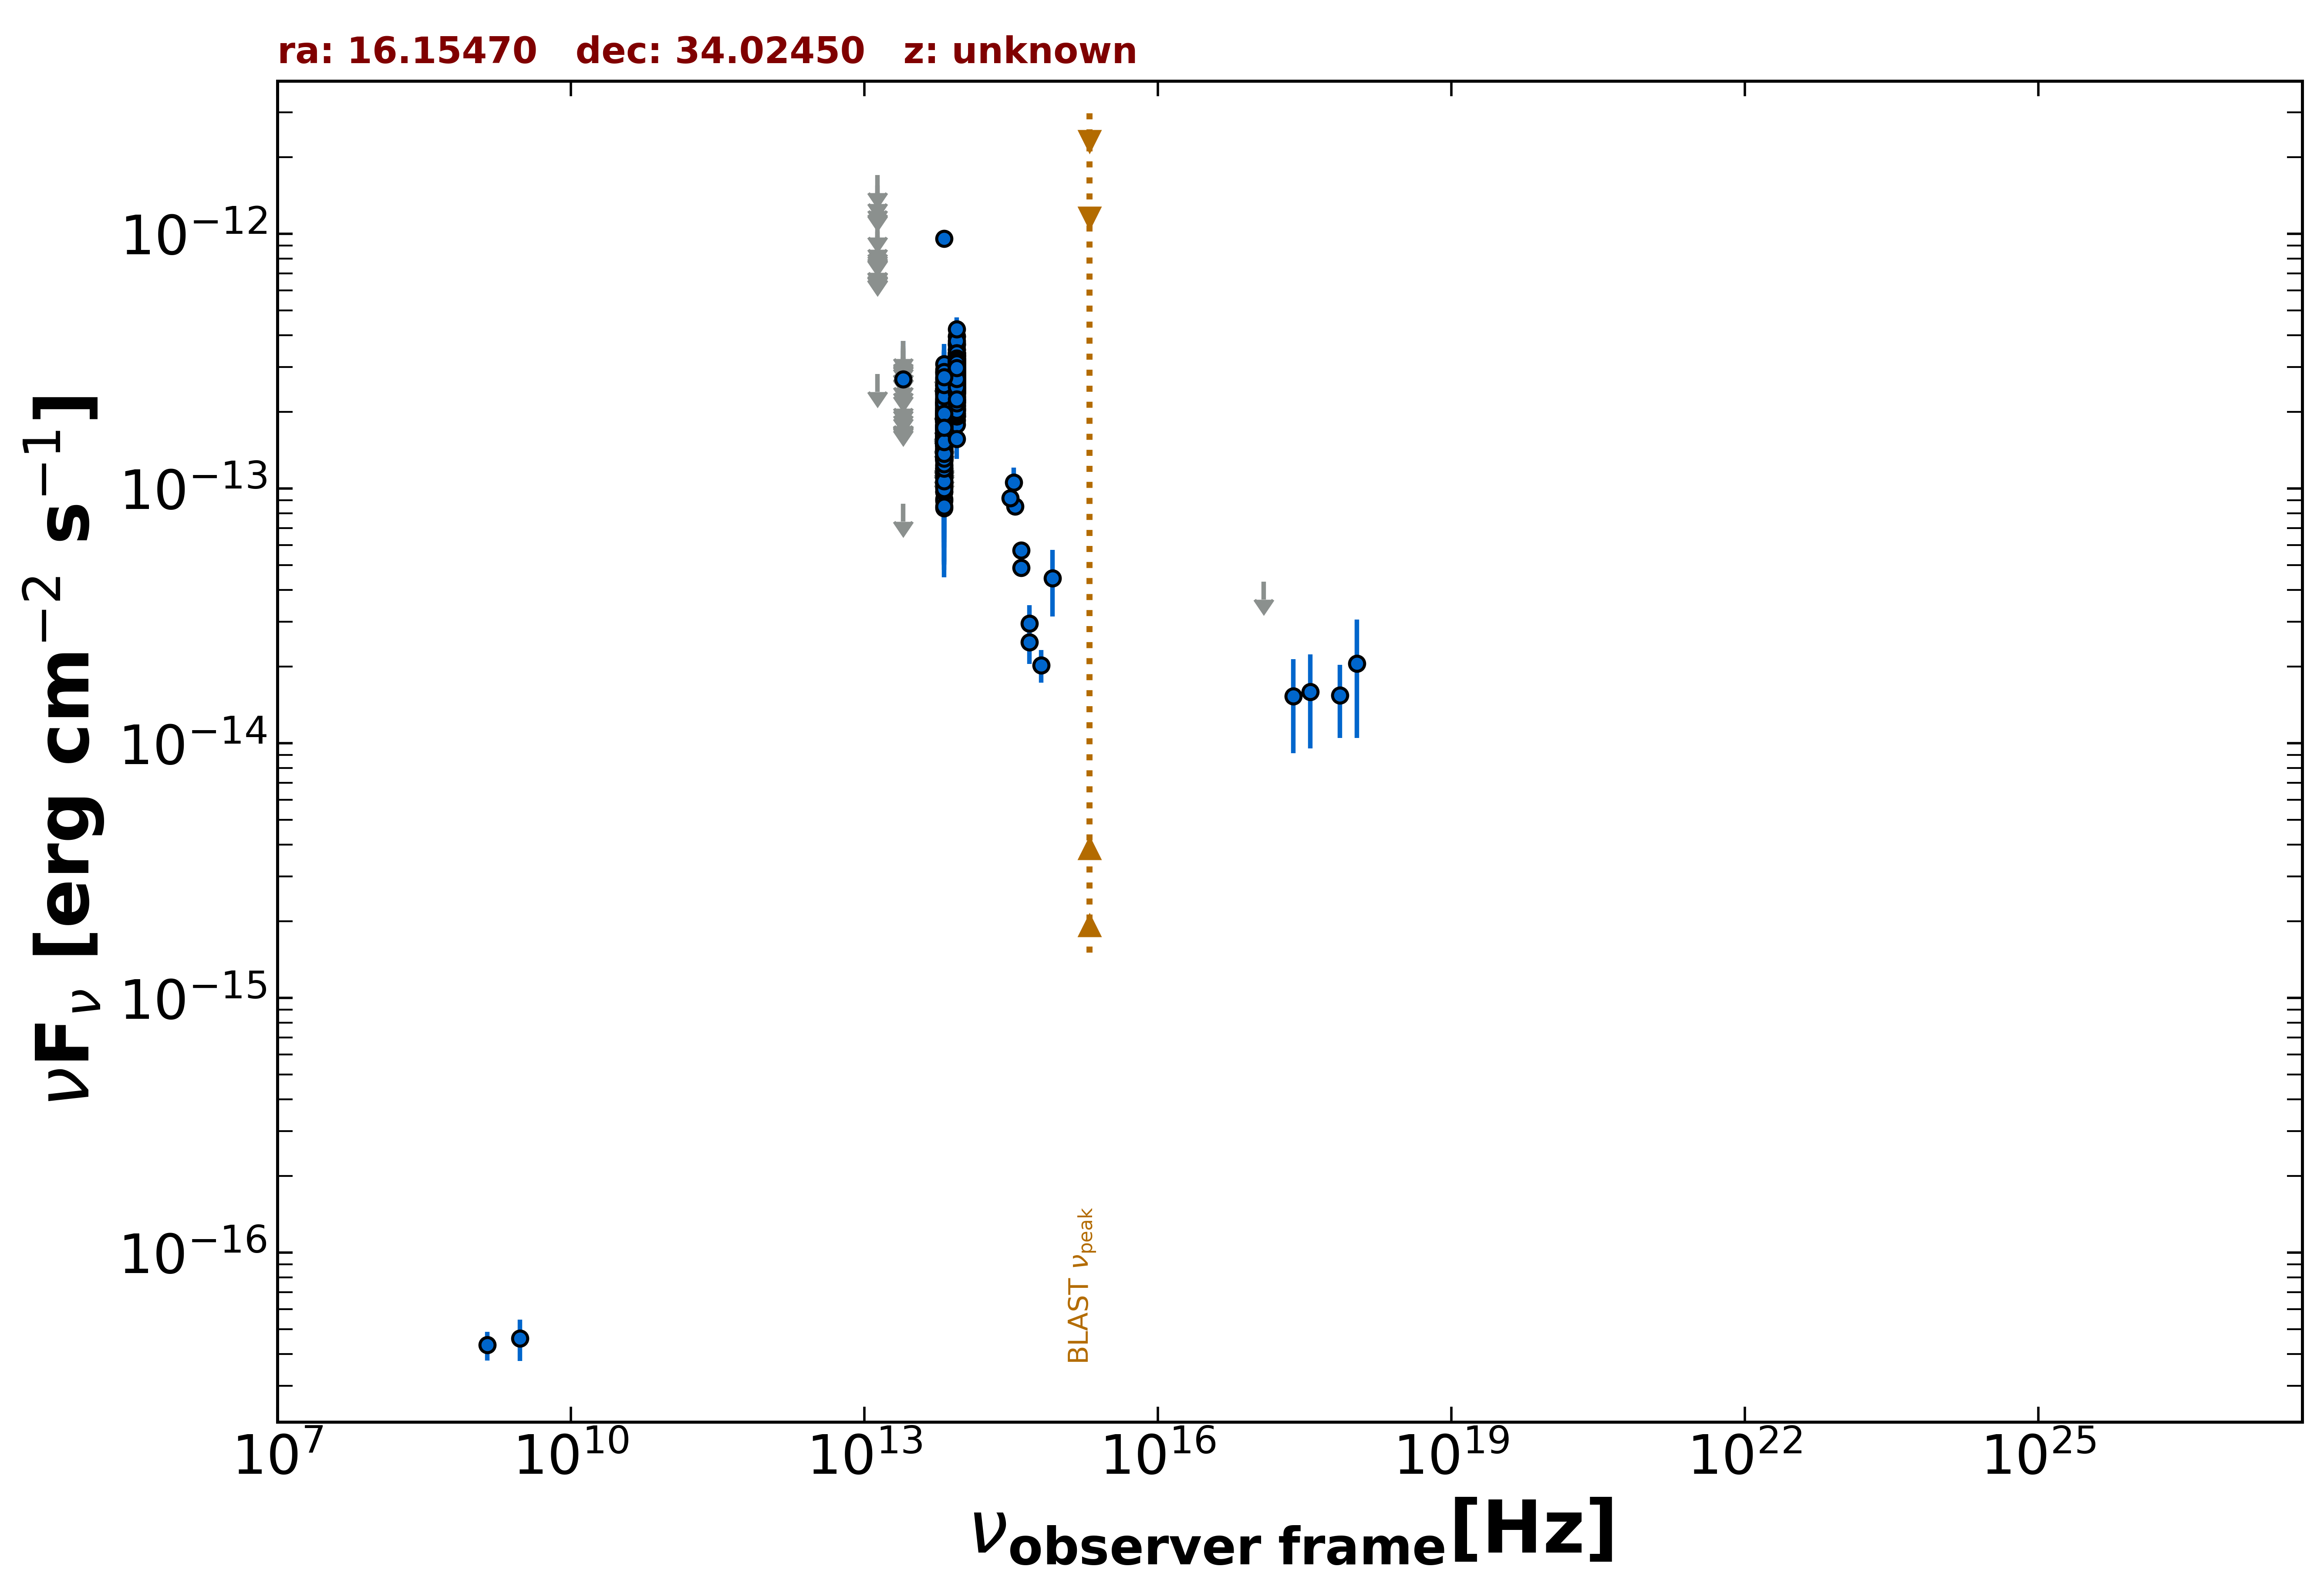

The table this chart was drawn from, first rows:
freq., flux, err_flux, MJD_start, MJD_end, flag, catalog, reference
1.400e+09, 4.340e-17, 5.600e-18, 55000, 55000, , NVSS, Condon et al. 1998  AJ  115  1693
3.000e+09, 4.605e-17, 8.460e-18, 55000, 55000, , VLASSQL, Gordon et al. 2021  ApJS  255  30
8.817e+13, 2.117e-13, 2.350e-15, 55000, 55000, , UNWISE, Schlafly et al. 2019  ApJS  240  30
6.517e+13, 1.539e-13, 3.350e-15, 55000, 55000, , UNWISE, Schlafly et al. 2019  ApJS  240  30
8.817e+13, 2.697e-13, 7.950e-15, 55000, 55000, , WISE, Wright et al. 2010  AJ  140  1868
6.517e+13, 1.682e-13, 7.900e-15, 55000, 55000, , WISE, Wright et al. 2010  AJ  140  1868
2.498e+13, 8.724e-14, 0.000e+00, 55000, 55000, UL, WISE, Wright et al. 2010  AJ  140  1868
1.363e+13, 2.821e-13, 0.000e+00, 55000, 55000, UL, WISE, Wright et al. 2010  AJ  140  1868
8.817e+13, 2.379e-13, 3.430e-14, 57756, 57756, , NEOWISE, Mainzer et al. 2014  ApJ  792  30
6.517e+13, 1.659e-13, 3.540e-14, 57756, 57756, , NEOWISE, Mainzer et al. 2014  ApJ  792  30
8.817e+13, 2.578e-13, 2.500e-14, 57756, 57756, , NEOWISE, Mainzer et al. 2014  ApJ  792  30
6.517e+13, 1.580e-13, 3.285e-14, 57756, 57756, , NEOWISE, Mainzer et al. 2014  ApJ  792  30
8.817e+13, 1.859e-13, 2.765e-14, 57757, 57757, , NEOWISE, Mainzer et al. 2014  ApJ  792  30
6.517e+13, 1.576e-13, 3.540e-14, 57757, 57757, , NEOWISE, Mainzer et al. 2014  ApJ  792  30
8.817e+13, 3.516e-13, 3.535e-14, 57757, 57757, , NEOWISE, Mainzer et al. 2014  ApJ  792  30
6.517e+13, 1.464e-13, 3.955e-14, 57757, 57757, , NEOWISE, Mainzer et al. 2014  ApJ  792  30
8.817e+13, 2.487e-13, 2.660e-14, 57757, 57757, , NEOWISE, Mainzer et al. 2014  ApJ  792  30
6.517e+13, 1.740e-13, 3.615e-14, 57757, 57757, , NEOWISE, Mainzer et al. 2014  ApJ  792  30
8.817e+13, 2.869e-13, 2.615e-14, 57760, 57760, , NEOWISE, Mainzer et al. 2014  ApJ  792  30
6.517e+13, 2.052e-13, 4.245e-14, 57760, 57760, , NEOWISE, Mainzer et al. 2014  ApJ  792  30
8.817e+13, 3.339e-13, 2.495e-14, 57757, 57757, , NEOWISE, Mainzer et al. 2014  ApJ  792  30
6.517e+13, 1.164e-13, 3.883e-14, 57757, 57757, , NEOWISE, Mainzer et al. 2014  ApJ  792  30
8.817e+13, 2.494e-13, 3.020e-14, 57757, 57757, , NEOWISE, Mainzer et al. 2014  ApJ  792  30
6.517e+13, 2.091e-13, 4.010e-14, 57757, 57757, , NEOWISE, Mainzer et al. 2014  ApJ  792  30
8.817e+13, 2.819e-13, 2.940e-14, 57756, 57756, , NEOWISE, Mainzer et al. 2014  ApJ  792  30
6.517e+13, 1.654e-13, 4.675e-14, 57756, 57756, , NEOWISE, Mainzer et al. 2014  ApJ  792  30
8.817e+13, 2.832e-13, 2.560e-14, 57757, 57757, , NEOWISE, Mainzer et al. 2014  ApJ  792  30
6.517e+13, 1.589e-13, 3.525e-14, 57757, 57757, , NEOWISE, Mainzer et al. 2014  ApJ  792  30
8.817e+13, 2.719e-13, 2.530e-14, 57757, 57757, , NEOWISE, Mainzer et al. 2014  ApJ  792  30
6.517e+13, 1.554e-13, 4.890e-14, 57757, 57757, , NEOWISE, Mainzer et al. 2014  ApJ  792  30
8.817e+13, 2.946e-13, 2.715e-14, 57757, 57757, , NEOWISE, Mainzer et al. 2014  ApJ  792  30
6.517e+13, 1.833e-13, 4.035e-14, 57757, 57757, , NEOWISE, Mainzer et al. 2014  ApJ  792  30
8.817e+13, 2.739e-13, 2.905e-14, 58320, 58320, , NEOWISE, Mainzer et al. 2014  ApJ  792  30
6.517e+13, 1.195e-13, 4.337e-14, 58320, 58320, , NEOWISE, Mainzer et al. 2014  ApJ  792  30
8.817e+13, 2.697e-13, 2.460e-14, 58320, 58320, , NEOWISE, Mainzer et al. 2014  ApJ  792  30
6.517e+13, 1.598e-13, 5.345e-14, 58320, 58320, , NEOWISE, Mainzer et al. 2014  ApJ  792  30
8.817e+13, 2.281e-13, 2.740e-14, 58320, 58320, , NEOWISE, Mainzer et al. 2014  ApJ  792  30
6.517e+13, 1.736e-13, 3.510e-14, 58320, 58320, , NEOWISE, Mainzer et al. 2014  ApJ  792  30
8.817e+13, 2.919e-13, 2.370e-14, 58320, 58320, , NEOWISE, Mainzer et al. 2014  ApJ  792  30
6.517e+13, 2.185e-13, 4.335e-14, 58320, 58320, , NEOWISE, Mainzer et al. 2014  ApJ  792  30
8.817e+13, 3.219e-13, 2.580e-14, 58320, 58320, , NEOWISE, Mainzer et al. 2014  ApJ  792  30
6.517e+13, 2.011e-13, 4.670e-14, 58320, 58320, , NEOWISE, Mainzer et al. 2014  ApJ  792  30
8.817e+13, 2.724e-13, 2.335e-14, 57956, 57956, , NEOWISE, Mainzer et al. 2014  ApJ  792  30
6.517e+13, 2.161e-13, 3.765e-14, 57956, 57956, , NEOWISE, Mainzer et al. 2014  ApJ  792  30
8.817e+13, 2.604e-13, 2.620e-14, 57956, 57956, , NEOWISE, Mainzer et al. 2014  ApJ  792  30
6.517e+13, 1.365e-13, 4.448e-14, 57956, 57956, , NEOWISE, Mainzer et al. 2014  ApJ  792  30
8.817e+13, 2.419e-13, 2.480e-14, 57956, 57956, , NEOWISE, Mainzer et al. 2014  ApJ  792  30
6.517e+13, 1.012e-13, 4.283e-14, 57956, 57956, , NEOWISE, Mainzer et al. 2014  ApJ  792  30
8.817e+13, 3.233e-13, 2.595e-14, 57956, 57956, , NEOWISE, Mainzer et al. 2014  ApJ  792  30
6.517e+13, 1.424e-13, 4.460e-14, 57956, 57956, , NEOWISE, Mainzer et al. 2014  ApJ  792  30
8.817e+13, 2.790e-13, 2.885e-14, 57957, 57957, , NEOWISE, Mainzer et al. 2014  ApJ  792  30
6.517e+13, 1.299e-13, 3.548e-14, 57957, 57957, , NEOWISE, Mainzer et al. 2014  ApJ  792  30
8.817e+13, 2.816e-13, 2.780e-14, 57957, 57957, , NEOWISE, Mainzer et al. 2014  ApJ  792  30
6.517e+13, 1.527e-13, 5.455e-14, 57957, 57957, , NEOWISE, Mainzer et al. 2014  ApJ  792  30
8.817e+13, 2.793e-13, 2.910e-14, 57956, 57956, , NEOWISE, Mainzer et al. 2014  ApJ  792  30
6.517e+13, 2.073e-13, 3.745e-14, 57956, 57956, , NEOWISE, Mainzer et al. 2014  ApJ  792  30
8.817e+13, 2.990e-13, 2.590e-14, 57956, 57956, , NEOWISE, Mainzer et al. 2014  ApJ  792  30
6.517e+13, 1.724e-13, 4.250e-14, 57956, 57956, , NEOWISE, Mainzer et al. 2014  ApJ  792  30
8.817e+13, 2.982e-13, 2.500e-14, 57956, 57956, , NEOWISE, Mainzer et al. 2014  ApJ  792  30
6.517e+13, 1.745e-13, 4.700e-14, 57956, 57956, , NEOWISE, Mainzer et al. 2014  ApJ  792  30
... 546 more rows
